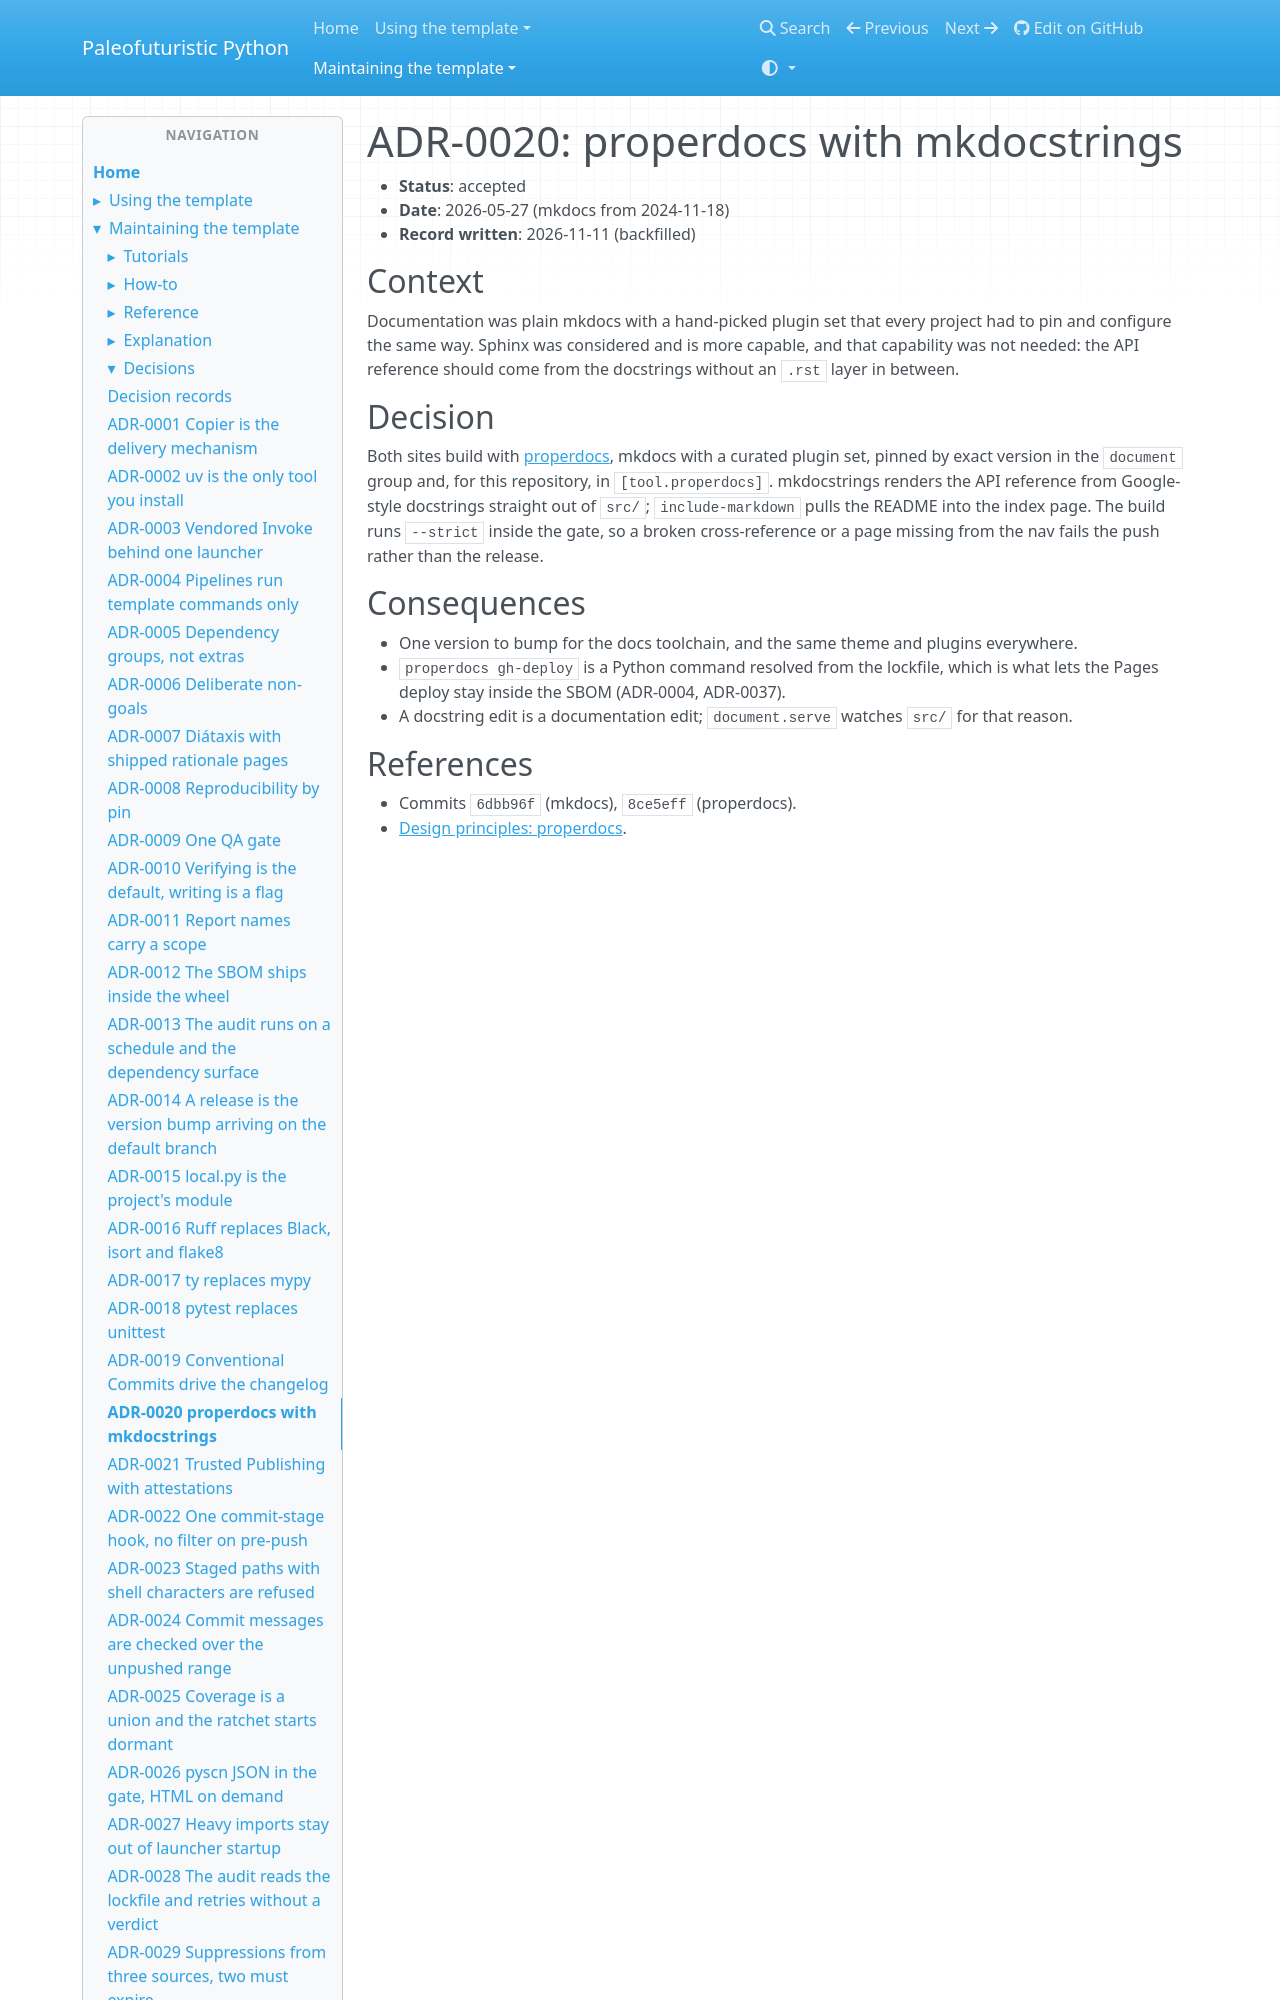

repository: costastf/paleofuturistic_python · page: maintaining/decisions/0020-properdocs-with-mkdocstrings.html · generator: mkdocs

# ADR-0020: properdocs with mkdocstrings

- **Status**: accepted
- **Date**: 2026-05-27 (mkdocs from 2024-11-18)
- **Record written**: 2026-11-11 (backfilled)

## Context

Documentation was plain mkdocs with a hand-picked plugin set that every project had to pin and
configure the same way. Sphinx was considered and is more capable, and that capability was not
needed: the API reference should come from the docstrings without an `.rst` layer in between.
